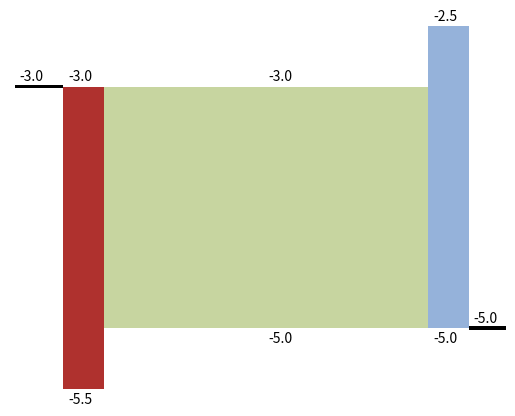

Source code (Python):
import matplotlib.pyplot as plt
import matplotlib.patches as patches

def create_rectangle_patch(
        CB,
        VB,
        energy_offset,
        energy_step_size,
        p_origin,
        width,
        total_width_step_size,
        color,
        size,
        ax):
    # Description:  Draw a rectangle box representing a device layer.
    # Arguments:    CB (float) -                    Conduction band edge or Work function for electrodes
    #               VB (float) -                    Valence band edge or Work function for electrodes
    #               energy_offset (float) -         Energy offset to shift diagram in place (=maximum energy)
    #               energy_step_size (float) -      Amount of eV per grid point
    #               p_origin (float) -              x location of the previous layer
    #               width (float) -                 Width of the layer
    #               total_width_step_size (float) - Amount of m per grid point
    #               color (string) -                Outline color of layer
    #               size (number) -                 Number of grid points
    #               ax (ax) -                       Figure
    # Returns:      rect (Rectangle) -              Rectangle patches object.
    #               p_right (float) -               x value of right border of current layer to be used as input for x position of the next layer
    e_CB = (CB-energy_offset)/energy_step_size
    e_VB = (VB-energy_offset)/energy_step_size
    e_delta = e_VB-e_CB
    p_left = p_origin
    p_right = p_left + width/total_width_step_size
    p_delta = p_right-p_left
    if CB==VB:
        rect = patches.Rectangle((p_left, e_CB-0.005*size), p_delta, e_delta+0.01*size,
                                linewidth=0, edgecolor='none', facecolor=color)
    else:
        rect = patches.Rectangle((p_left, e_CB), p_delta, e_delta,
                                linewidth=0, edgecolor='none', facecolor=color)

    # Add the Energy label to the figure. For electrodes, only one label has to be added.
    create_energy_label(p_left+0.01*size, p_right, e_CB, 0.05/energy_step_size, CB, size, ax)
    if not CB == VB:
        create_energy_label(p_left+0.01*size, p_right, e_VB, -0.12/energy_step_size, VB, size, ax)

    return (rect, p_right)

def create_energy_label(x_left, x_right, y, offset, value, size, ax):
    # If the layer covers over 20% of the figure size, move the label to the x middle of the figure. Else align oit to the left side pf the layer.
    if (x_right - x_left) > 0.2*size:
        ax.text((x_left+x_right)/2,y+offset,value)
    else:
        ax.text(x_left,y + offset,value)

def create_band_energy_diagram(param):
    fig, ax = plt.subplots()

    size = 1000000  # set number of grid points
    ax.set_xlim(-0.01*size, size+0.01*size)  # Add extra whitespace to x-axis
    ax.set_ylim(-size-0.01*size, 0.01*size)  # Add extra whitespace to y-axis

    # Read parameters
    L = float(param["L"])
    LLTL = float(param["L_LTL"])
    LRTL = float(param["L_RTL"])
    CB = -float(param["CB"])
    VB = -float(param["VB"])
    WL = -float(param["W_L"])
    WR = -float(param["W_R"])
    CBLTL = -float(param["CB_LTL"])
    CBRTL = -float(param["CB_RTL"])
    VBLTL = -float(param["VB_LTL"])
    VBRTL = -float(param["VB_RTL"])

    energy = [CB, VB, WL, WR, CBLTL, CBRTL, VBLTL, VBRTL]

    # Set a threshold width for bands to remain visible. Threshold is 10% of the total device width
    if LLTL < 0.1*L:
        LLTL = 0.1*L
    if LRTL < 0.1*L:
        LRTL=0.1*L
    if (L-LLTL-LRTL) < 0.1*L:
        frac=LLTL/LRTL
        L_diff = 0.1*L-(L-LLTL-LRTL)
        LLTL = LLTL - L_diff*frac
        LRTL = LRTL - L_diff*(1/frac)

    # Electrode width configuration
    electrode_width_fraction = 0.1  # Added fraction of the total device width
    electrode_width = electrode_width_fraction*L  # Set the width of a electrode

    # Width configuration
    total_width = L+2*electrode_width
    total_width_step_size = total_width/size  # m/gridpoint

    # Energy configuration
    max_energy = max(energy)
    min_energy = min(energy)
    energy_step_size = abs((max_energy-min_energy))/size  # ev/gridpoint
    # Offset in energy compared to 0eV to shift the band diagram in view.
    energy_offset = max_energy

    # Left Electrode
    left_electrode, p_origin_ltl = create_rectangle_patch(
        WL, WL, energy_offset, energy_step_size, 0, electrode_width_fraction*size*total_width_step_size, total_width_step_size, 'k', size, ax)
    ax.add_patch(left_electrode)

    # Left Transport Layer
    if LLTL != 0:
        left_transport_layer, p_origin_layer = create_rectangle_patch(
            CBLTL, VBLTL, energy_offset,  energy_step_size, p_origin_ltl, LLTL, total_width_step_size, '#AF312E', size, ax)
        ax.add_patch(left_transport_layer)

    # Layer 1
    layer_1, p_origin_rtl = create_rectangle_patch(
        CB, VB, energy_offset, energy_step_size, p_origin_layer, L-LLTL-LRTL, total_width_step_size, '#C7D5A0', size, ax)
    ax.add_patch(layer_1)

    # Right Transport Layer
    if LRTL != 0:
        right_transport_layer, p_origin_right_electrode = create_rectangle_patch(
            CBRTL, VBRTL, energy_offset, energy_step_size, p_origin_rtl, LRTL, total_width_step_size, '#95B2DA', size, ax)
        ax.add_patch(right_transport_layer)

    # Right Electrode
    right_electrode, p_end = create_rectangle_patch(
        WR, WR, energy_offset, energy_step_size, p_origin_right_electrode, electrode_width_fraction*size*total_width_step_size, total_width_step_size, 'k', size, ax)
    ax.add_patch(right_electrode)

    ax.axis('off')
    # plt.show()
    # plt.savefig('./figures/band_diagram.png')
    return fig


if __name__ == '__main__':
    # TEMP parameters for testing
    param = {
        "L": 300e-9,
        "L_LTL": 30e-9,
        "L_RTL": 30e-9,
        "CB": 3.0,
        "VB": 5.0,
        "W_L": 3.0,
        "W_R": 5.0,
        "CB_LTL": 3.0,
        "CB_RTL": 2.5,
        "VB_LTL": 5.5,
        "VB_RTL": 5.0}
    create_band_energy_diagram(param)
